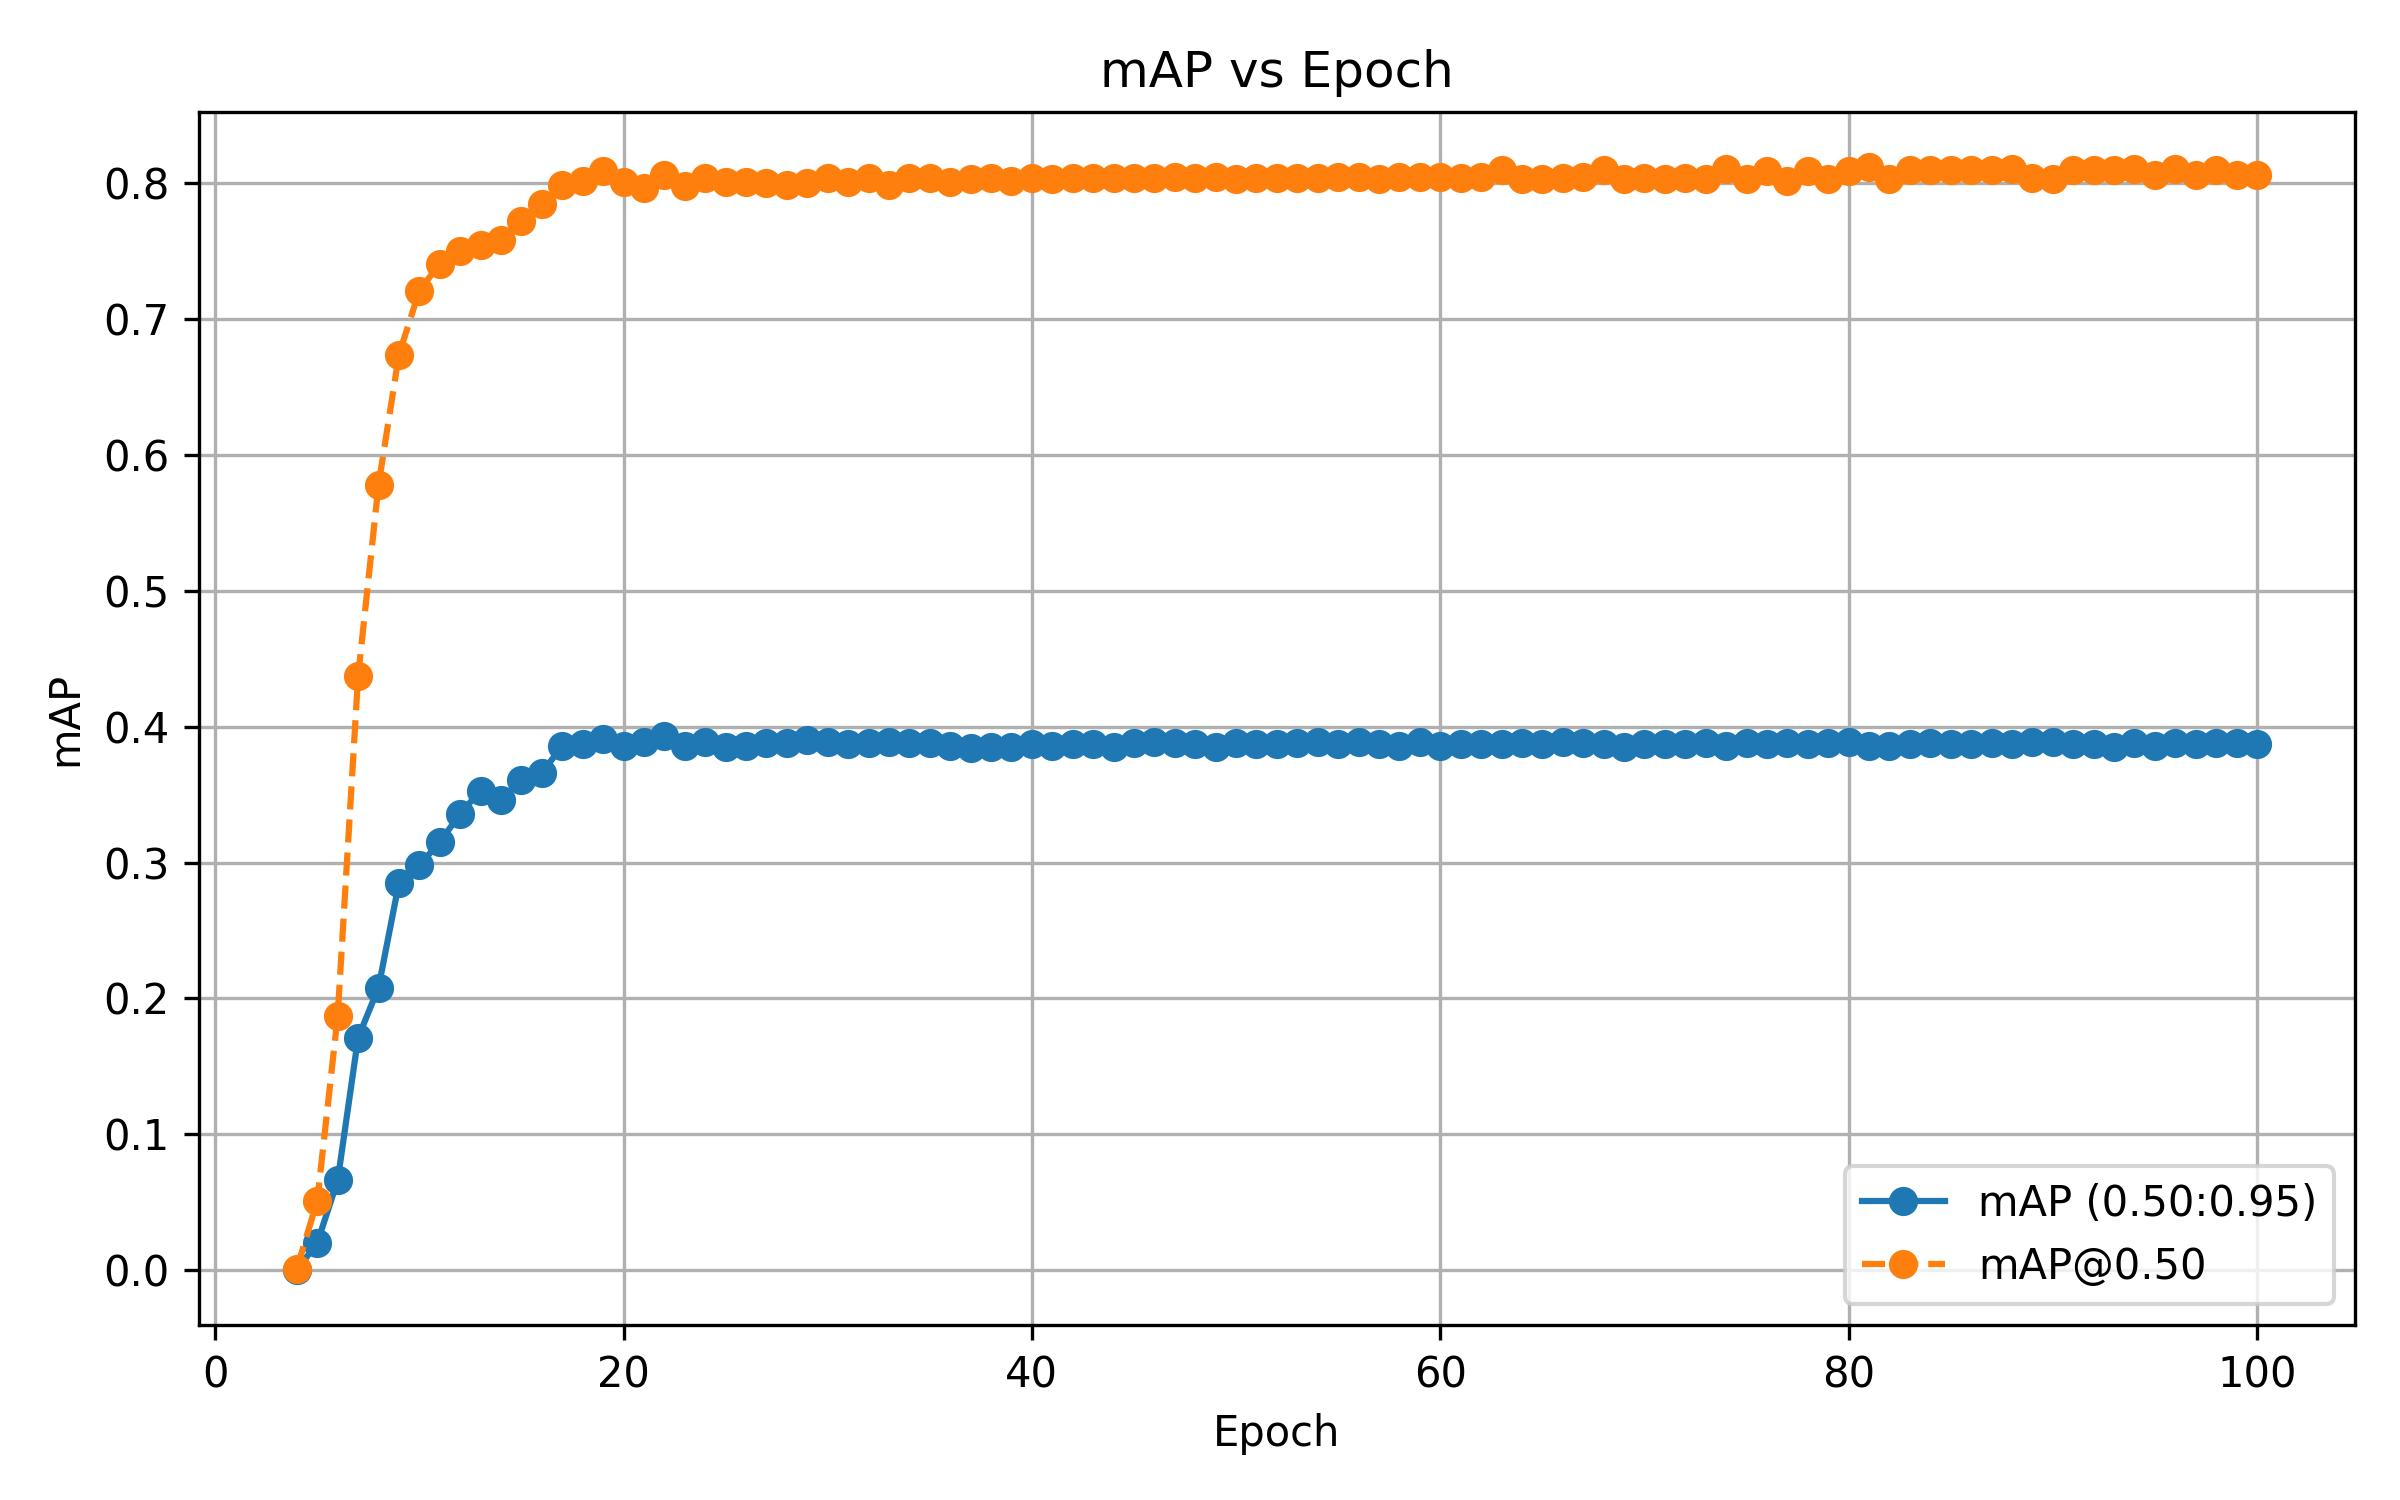

The data file committed next to this chart (first rows):
epoch, bbox_mAP, bbox_mAP_50
4, 0.0, 0.001
5, 0.02, 0.051
6, 0.066, 0.187
7, 0.171, 0.437
8, 0.208, 0.578
9, 0.285, 0.674
10, 0.298, 0.721
11, 0.315, 0.741
12, 0.336, 0.75
13, 0.353, 0.755
14, 0.346, 0.758
15, 0.361, 0.772
16, 0.366, 0.785
17, 0.386, 0.799
18, 0.387, 0.802
19, 0.391, 0.809
20, 0.386, 0.801
21, 0.389, 0.797
22, 0.393, 0.806
23, 0.386, 0.798
24, 0.389, 0.804
25, 0.385, 0.801
26, 0.386, 0.801
27, 0.388, 0.8
28, 0.388, 0.799
29, 0.39, 0.8
30, 0.389, 0.804
31, 0.387, 0.801
32, 0.388, 0.804
33, 0.389, 0.799
34, 0.388, 0.804
35, 0.388, 0.804
36, 0.386, 0.801
37, 0.384, 0.803
38, 0.385, 0.804
39, 0.385, 0.802
40, 0.387, 0.804
41, 0.386, 0.803
42, 0.387, 0.804
43, 0.387, 0.804
44, 0.385, 0.804
45, 0.388, 0.804
46, 0.389, 0.804
47, 0.388, 0.805
48, 0.387, 0.804
49, 0.385, 0.805
50, 0.388, 0.803
51, 0.387, 0.804
52, 0.387, 0.804
53, 0.388, 0.804
54, 0.389, 0.804
55, 0.387, 0.805
56, 0.389, 0.805
57, 0.387, 0.803
58, 0.386, 0.805
59, 0.389, 0.805
60, 0.386, 0.805
61, 0.387, 0.804
62, 0.387, 0.805
63, 0.387, 0.81
... 37 more rows
